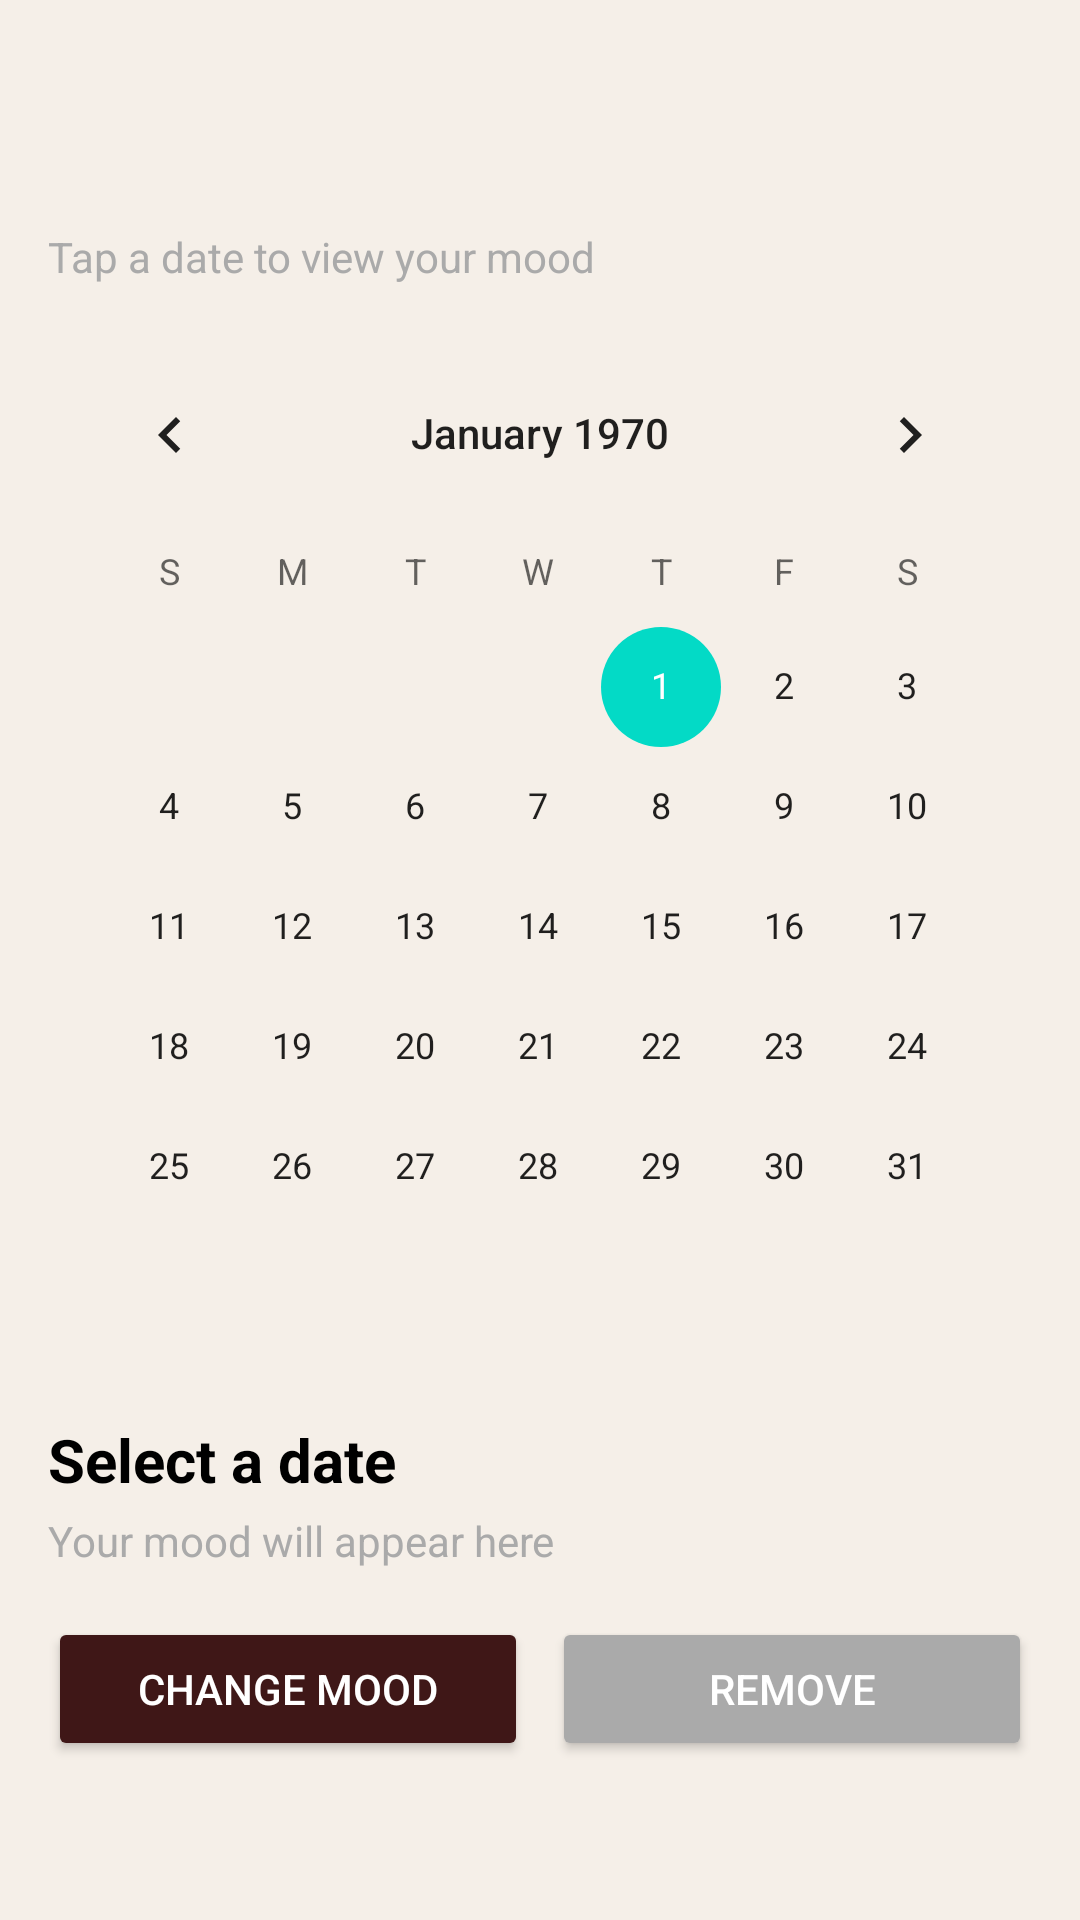

The Android layout XML behind this screen, and the referenced resources:
<!-- AndroidManifest.xml: application theme Theme.Therapy_app -->
<!-- res/layout/activity_mood_trends.xml -->
<?xml version="1.0" encoding="utf-8"?>
<androidx.constraintlayout.widget.ConstraintLayout
    xmlns:android="http://schemas.android.com/apk/res/android"
    xmlns:app="http://schemas.android.com/apk/res-auto"
    android:layout_width="match_parent"
    android:layout_height="match_parent"
    android:padding="16dp"
    android:background="@color/beige">

    <com.google.android.material.appbar.MaterialToolbar
        android:id="@+id/toolbar_mood_trends"
        android:layout_width="0dp"
        android:layout_height="wrap_content"
        android:background="@color/beige"
        android:title="Mood Trends"
        android:titleTextColor="@android:color/white"
        app:layout_constraintTop_toTopOf="parent"
        app:layout_constraintStart_toStartOf="parent"
        app:layout_constraintEnd_toEndOf="parent"/>


    
    <TextView
        android:id="@+id/trendsSubtitle"
        android:layout_width="0dp"
        android:layout_height="wrap_content"
        android:text="Tap a date to view your mood"
        android:textSize="14sp"
        android:textColor="@android:color/darker_gray"
        android:layout_marginTop="4dp"
        app:layout_constraintTop_toBottomOf="@id/toolbar_mood_trends"
        app:layout_constraintStart_toStartOf="parent"
        app:layout_constraintEnd_toEndOf="parent"/>

    
    <CalendarView
        android:id="@+id/calendarView"
        android:layout_width="0dp"
        android:layout_height="wrap_content"
        android:layout_marginTop="16dp"
        app:layout_constraintTop_toBottomOf="@id/trendsSubtitle"
        app:layout_constraintStart_toStartOf="parent"
        app:layout_constraintEnd_toEndOf="parent"/>

    
    <TextView
        android:id="@+id/moodText"
        android:layout_width="wrap_content"
        android:layout_height="wrap_content"
        android:text="Select a date"
        android:textSize="20sp"
        android:textStyle="bold"
        android:layout_marginTop="24dp"
        android:textColor="@android:color/black"
        app:layout_constraintTop_toBottomOf="@id/calendarView"
        app:layout_constraintStart_toStartOf="parent"/>

    
    <TextView
        android:id="@+id/moodHint"
        android:layout_width="wrap_content"
        android:layout_height="wrap_content"
        android:text="Your mood will appear here"
        android:textSize="14sp"
        android:textColor="@android:color/darker_gray"
        android:layout_marginTop="4dp"
        app:layout_constraintTop_toBottomOf="@id/moodText"
        app:layout_constraintStart_toStartOf="parent"/>

    <androidx.recyclerview.widget.RecyclerView
        android:id="@+id/moodList"
        android:layout_width="0dp"
        android:layout_height="0dp"
        android:layout_marginTop="16dp"
        app:layout_constraintTop_toBottomOf="@id/btnEditMood"
        app:layout_constraintStart_toStartOf="parent"
        app:layout_constraintEnd_toEndOf="parent"
        app:layout_constraintBottom_toBottomOf="parent"/>

    
    <Button
        android:id="@+id/btnEditMood"
        android:layout_width="0dp"
        android:layout_height="wrap_content"
        android:text="Change Mood"
        android:backgroundTint="@color/red_dark"
        android:textColor="@android:color/white"
        android:layout_marginTop="16dp"
        app:layout_constraintTop_toBottomOf="@id/moodHint"
        app:layout_constraintStart_toStartOf="parent"
        app:layout_constraintEnd_toStartOf="@id/btnRemoveMood"
        android:layout_weight="1"
        android:layout_marginEnd="8dp"/>
    <Button
        android:id="@+id/btnRemoveMood"
        android:layout_width="0dp"
        android:layout_height="wrap_content"
        android:text="Remove"
        android:backgroundTint="@android:color/darker_gray"
        android:textColor="@android:color/white"
        app:layout_constraintTop_toTopOf="@id/btnEditMood"
        app:layout_constraintStart_toEndOf="@id/btnEditMood"
        app:layout_constraintEnd_toEndOf="parent"
        android:layout_weight="1"/>

</androidx.constraintlayout.widget.ConstraintLayout>
<!-- resources referenced by this layout -->
<resources>
  <color name="beige">#F5EFE8</color>
  <color name="red_dark">#3F1717</color>
  <style name="Theme.Therapy_app" parent="Theme.MaterialComponents.DayNight.NoActionBar">
  
          
          <item name="colorPrimary">@android:color/transparent</item>
          <item name="colorOnPrimary">@android:color/black</item>
  
          
          <item name="android:colorControlNormal">@android:color/black</item>
          <item name="android:colorControlHighlight">@android:color/darker_gray</item>
  
          
          <item name="textInputStyle">@style/MyTextInputStyle</item>
  
      </style>
  <style name="MyTextInputStyle" parent="Widget.MaterialComponents.TextInputLayout.FilledBox">
          <item name="boxBackgroundMode">filled</item>
          <item name="boxBackgroundColor">@color/red_dark</item>
          <item name="boxStrokeColor">@color/white</item>
  
          
          <item name="android:textColorHint">@color/white</item>
          <item name="hintTextColor">@color/white</item>
      </style>
  <color name="white">#FFFFFFFF</color>
</resources>
